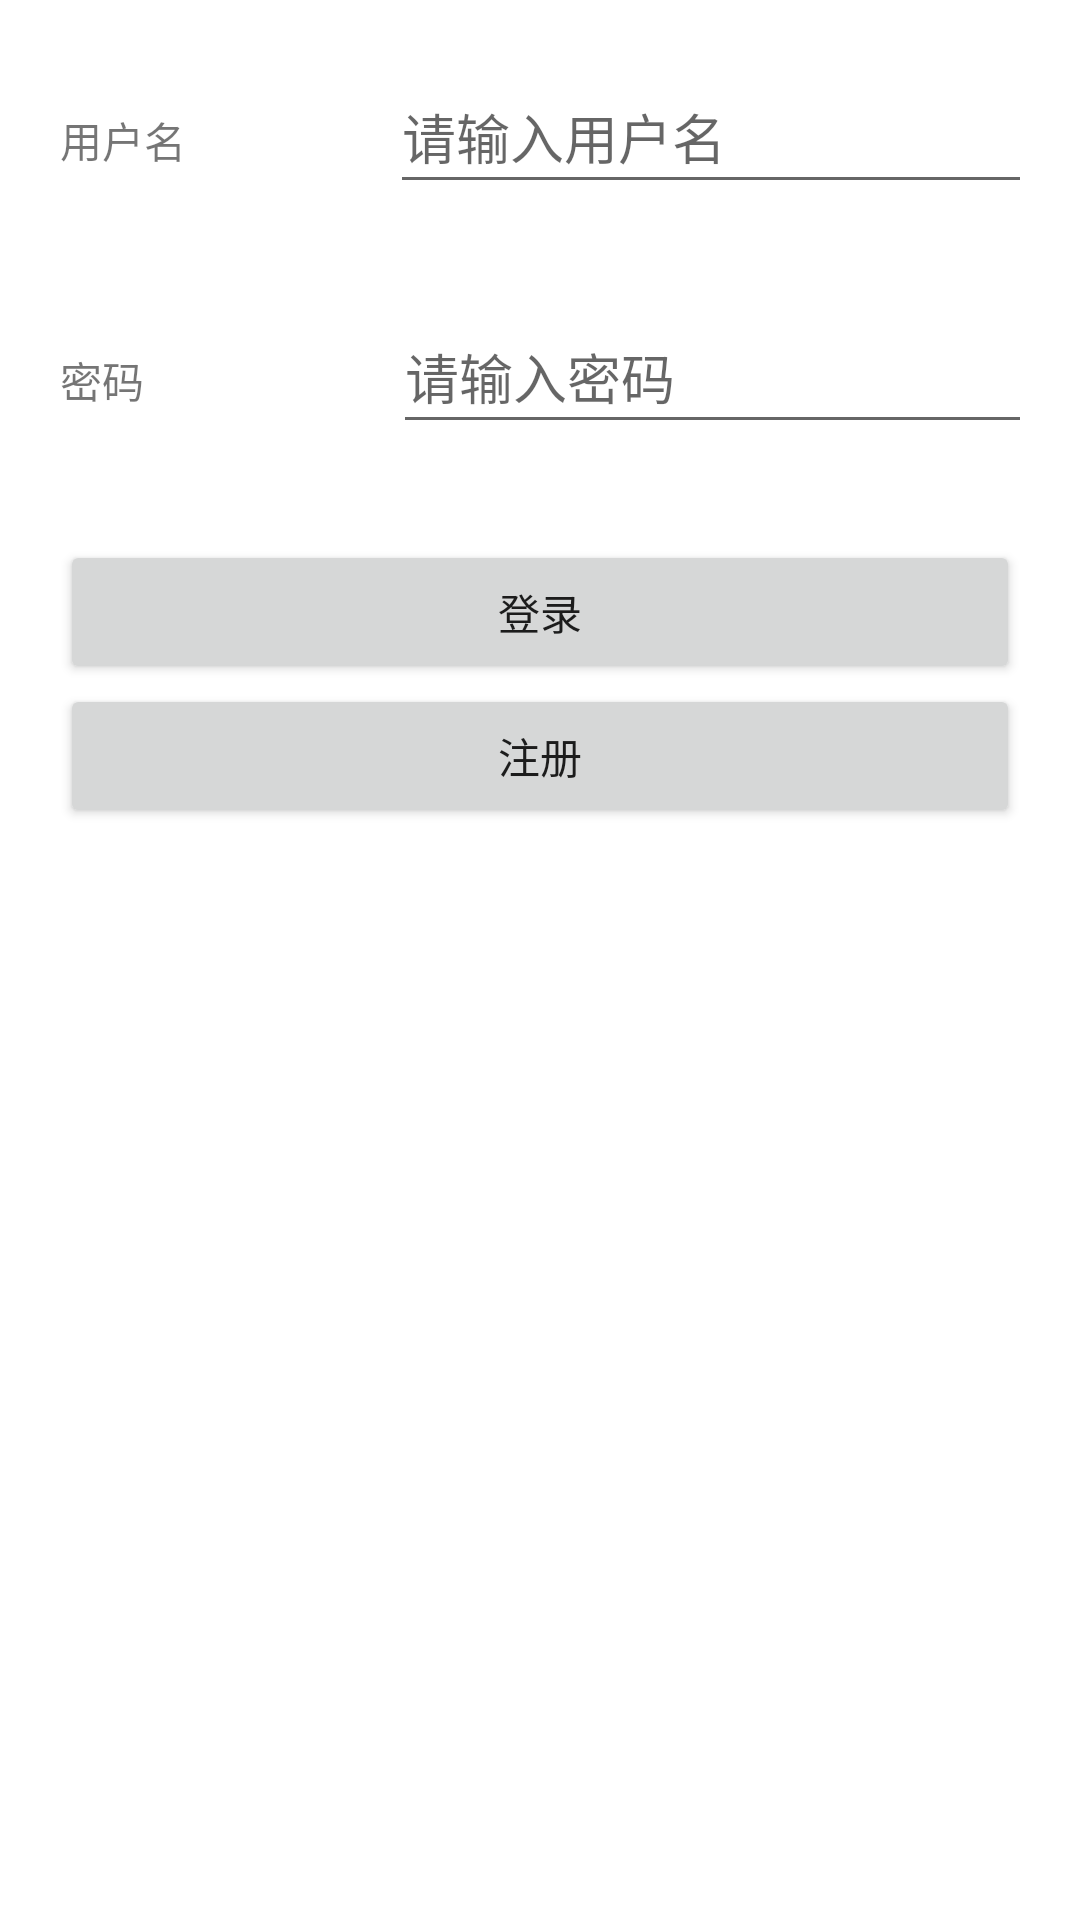

Produce the Android XML layout that renders to this screen, including the resource entries it uses.
<!-- AndroidManifest.xml: application theme Theme.GetNet -->
<!-- res/layout/login.xml -->
<?xml version="1.0" encoding="utf-8"?>
<androidx.constraintlayout.widget.ConstraintLayout xmlns:android="http://schemas.android.com/apk/res/android"
    xmlns:app="http://schemas.android.com/apk/res-auto"
    xmlns:tools="http://schemas.android.com/tools"
    android:layout_width="match_parent"
    android:layout_height="match_parent"
    tools:context=".LoginActivity"
    android:padding="20dp">

    <LinearLayout
        android:layout_width="match_parent"
        android:layout_height="match_parent"
        android:orientation="vertical"
        tools:layout_editor_absoluteX="20dp"
        tools:layout_editor_absoluteY="20dp">

        <LinearLayout
            android:layout_width="match_parent"
            android:layout_height="80dp"
            android:orientation="horizontal">

            <TextView
                android:id="@+id/tvuser"
                android:layout_width="110dp"
                android:layout_height="wrap_content"
                android:text="用户名" />

            <EditText
                android:id="@+id/user"
                android:layout_width="251dp"
                android:layout_height="wrap_content"
                android:ems="10"
                android:hint="请输入用户名"
                android:inputType="textPersonName"
                android:minHeight="48dp" />
        </LinearLayout>

        <LinearLayout
            android:layout_width="match_parent"
            android:layout_height="80dp"
            android:orientation="horizontal">

            <TextView
                android:id="@+id/tvpwo"
                android:layout_width="111dp"
                android:layout_height="wrap_content"
                android:text="密码" />

            <EditText
                android:id="@+id/pwo"
                android:layout_width="259dp"
                android:layout_height="wrap_content"
                android:ems="10"
                android:hint="请输入密码"
                android:inputType="textPassword"
                android:minHeight="48dp" />
        </LinearLayout>

        <Button
            android:id="@+id/button5"
            android:layout_width="match_parent"
            android:layout_height="wrap_content"
            android:text="登录"
            tools:ignore="MissingConstraints,OnClick"/>

        <Button
            android:id="@+id/buttonR"
            android:layout_width="match_parent"
            android:layout_height="wrap_content"
            android:text="注册" />

        <TextView
            android:id="@+id/tvRC"
            android:layout_width="match_parent"
            android:layout_height="wrap_content" />

    </LinearLayout>

</androidx.constraintlayout.widget.ConstraintLayout>
<!-- resources referenced by this layout -->
<resources>
  <style name="Theme.GetNet" parent="Theme.MaterialComponents.DayNight.DarkActionBar">
          
          <item name="colorPrimary">@color/purple_500</item>
          <item name="colorPrimaryVariant">@color/purple_700</item>
          <item name="colorOnPrimary">@color/white</item>
          
          <item name="colorSecondary">@color/teal_200</item>
          <item name="colorSecondaryVariant">@color/teal_700</item>
          <item name="colorOnSecondary">@color/black</item>
          
          <item name="android:statusBarColor">?attr/colorPrimaryVariant</item>
          
      </style>
  <!-- not gathered from this repository: default colours our renderer supplied (Android Studio template values) -->
  <color name="purple_500">#FF6200EE</color>
  <color name="purple_700">#FF3700B3</color>
  <color name="teal_200">#FF03DAC5</color>
  <color name="teal_700">#FF018786</color>
  <color name="black">#FF000000</color>
  <color name="white">#FFFFFFFF</color>
</resources>
